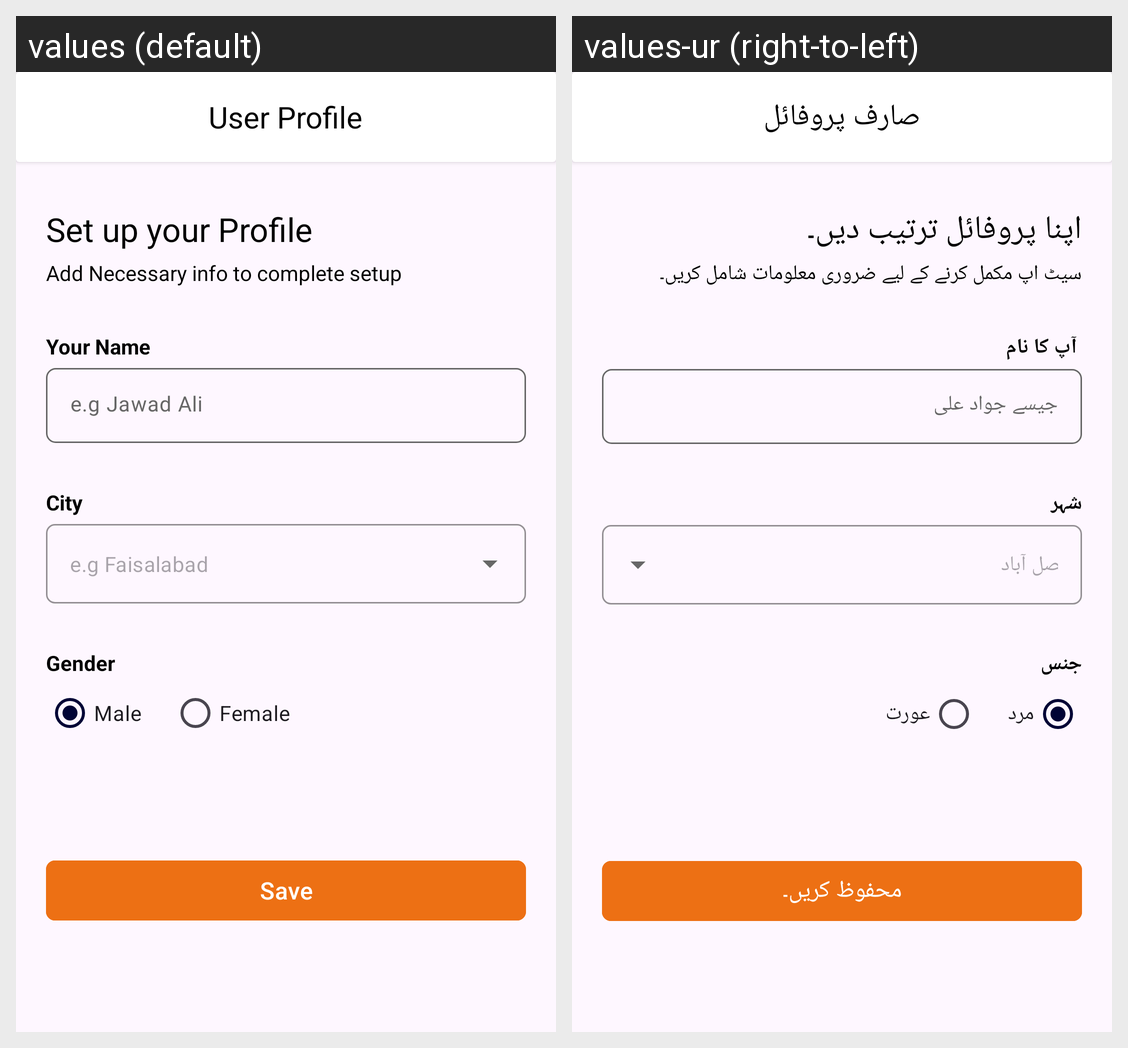

Strings drawn on this Android screen and how each of the app's shown locales translates them:
Android screen res/layout/activity_user_profile.xml rendered under 2 locales, left to right: values (default), values-ur (right-to-left). Device: Nexus 5 (rendered at 1080×1920; each locale shown at half size, 540×960, under a caption strip naming it); theme Theme.WellnessVet.
Strings drawn on this screen, with the default value and each locale's value (text and hints the layout hard-codes, and strings that could not be matched under every locale, appear in the picture but are not listed):

user_profile
  values: User Profile
  values-ur: صارف پروفائل

set_up_your_profile
  values: Set up your Profile
  values-ur: اپنا پروفائل ترتیب دیں۔

add_necessary_info_to_complete_setup
  values: Add Necessary info to complete setup
  values-ur: سیٹ اپ مکمل کرنے کے لیے ضروری معلومات شامل کریں۔

your_name
  values: Your Name
  values-ur:  آپ کا نام

e_g_jawad_ali
  values: e.g Jawad Ali
  values-ur: جیسے جواد علی

city
  values: City
  values-ur: شہر

e_g_faisalabad
  values: e.g Faisalabad
  values-ur: مثلاً فیصل آباد

gender
  values: Gender
  values-ur: جنس

male
  values: Male
  values-ur: مرد

female
  values: Female
  values-ur: عورت

save
  values: Save
  values-ur: محفوظ کریں۔
